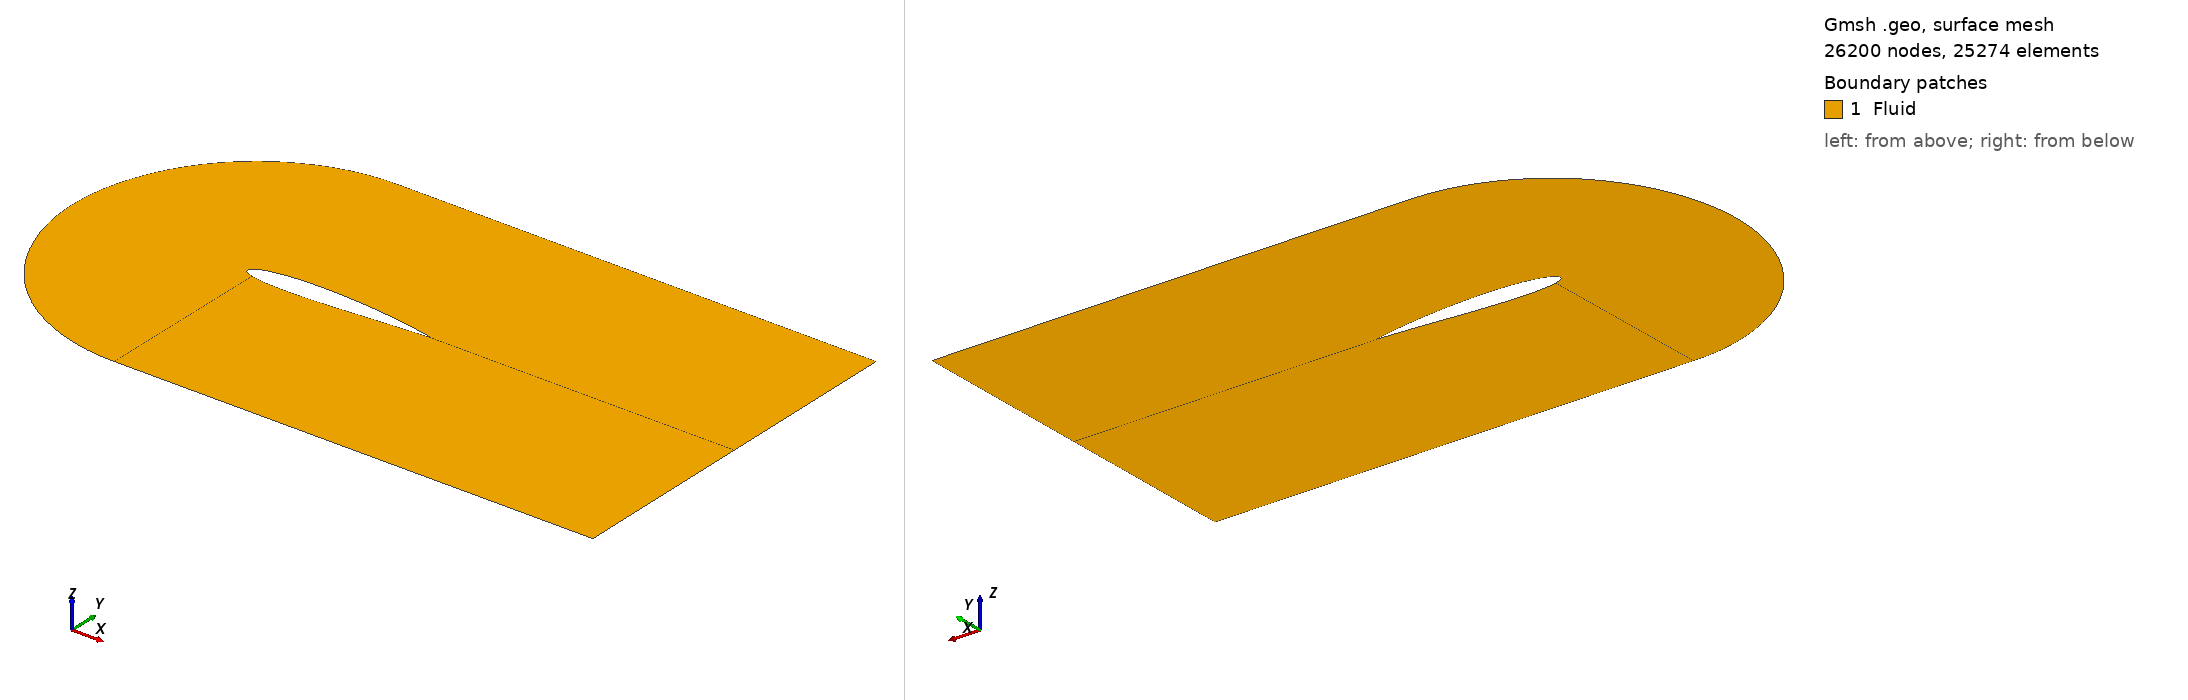

Gmsh geometry script, surface-meshed: 26200 nodes, 25274 surface elements. Boundary patches (legend numbers): 1 Fluid. Left view from above one corner, right view from below the opposite corner. Legend entries are the model's physical surfaces. The drawing asked Gmsh for element sizes between 1% and 20% of the model's largest extent; the script's own settings can give other sizes.

=== naca_2D_shape_29.geo (drawn) ===

SetFactory("OpenCASCADE");

// gmsh naca_2D_shape_0.geo -2 -format msh2 -o naca_2D_shape_0.msh

N_fact = 2;

// Parametres
c   = 1.0;		// corde
m   = 0.01500000; 		// cambrure max  
p   = 0.61000000;		// position cambrure 
t   = 0.12; 		// epaisseur relative
N   = 200;		// nombre de points demi profil
lc  = 0.01;		// taille de maillage
alpha = -0*Pi/180;	// angle d’attaque

//pos_x = 0.5;
pos_x = 0.355;

// Creation des points
For i In {0:N-1}
	xr = i/N;
	// ligne de cambrure yc
	//yc = 0; // symetrique
	If (xr<=p)  
		yc = m/p^2*(2*p*xr - xr^2); 
	EndIf
	If (xr>p)  
		yc = m/(1-p)^2*((1-2*p) + 2*p*xr - xr^2); 
	EndIf
	// distribution d’epaisseur yt
	yt = 5*t*c*(	0.2969*Sqrt(xr)
			-0.1260*xr
			-0.3516*xr^2
			+0.2843*xr^3
			-0.1015*xr^4 );
	x = xr*c;
	// Extrados
	Point(i+1)	= {x+pos_x, yc+yt, 0, lc};
	// Intrados 
	If (i>0)  
		Point(2*N-i)	= {x+pos_x, yc-yt, 0, lc};
	EndIf
EndFor





// Tracer spline
pts1[] = {};
For i In {10:N} 
  pts1[] += i;
EndFor
Spline(1) = pts1[];

pts2[] = {};
For i In {N+1:2*N-10} 
  pts2[] += i;
EndFor
Spline(2) = pts2[];

pts3[] = {};
For i In {2*N-10:2*N-1} 
  pts3[] += i;
EndFor
For i In {1: 10} 
  pts3[] += i;
EndFor
Spline(3) = pts3[];



//+
Point(400) = {0.4, 1, 0, 1.0};
//+
Point(401) = {0.4, -1, 0, 1.0};
//+
Point(402) = {1.35, 1, -0, 1.0};
//+
Point(403) = {1.35, -1, -0, 1.0};
//+
Point(404) = {3, 1, -0, 1.0};
//+
Point(405) = {3, -1, -0, 1.0};
//+
Point(406) = {3, -0.00, 0, 0.0};
//+
Point(407) = {0.4-1, 0, 0, 1.0};
//+
Point(408) = {0.4-Sqrt(2)/2, -Sqrt(2)/2, 0, 1.0};
//+
Point(409) = {0.4-Sqrt(2)/2, +Sqrt(2)/2, 0, 1.0};
//+
Point(410) = {0.4-Sqrt(2-Sqrt(2))/2, -Sqrt(2+Sqrt(2))/2, 0, 1.0};
//+
Point(411) = {0.4-Sqrt(2-Sqrt(2))/2, +Sqrt(2+Sqrt(2))/2, 0, 1.0};
//+
Point(412) = {3, -0.002, 0, 0.0};


//+
Spline(4) = {401, 410, 408, 407, 409, 411, 400};
//+
Line(5) = {400, 402};
//+
Line(6) = {401, 403};
//+
Line(7) = {402, 404};
//+
Line(8) = {403, 405};
//+
Line(9) = {404, 406};
//+
Line(40) = {405 , 412};
//+
Line(41) = {N+1 , 412};
//+
Line(42) = {406 , 412};

//+
Line(11) = {400, 10};
//+
Line(12) = {401, 2*N-10};
//+
Line(13) = {402, N};
//+
Line(14) = {403, N+1};
//+
Line(15) = {N, 406};
//+
Line(16) = {N, N+1};




//+
Curve Loop(1) = {12, 3, -11, -4};
//+
Plane Surface(1) = {1};
//+
Curve Loop(2) = {12, -2, -14, -6};
//+
Plane Surface(2) = {2};
//+
Curve Loop(3) = {1, -13, -5, 11};
//+
Plane Surface(3) = {3};
//+
Curve Loop(4) = {15, -13, 7, 9};
//+
Plane Surface(4) = {4};
//+
Curve Loop(6) = {14, 41, -40, -8};
//+
Plane Surface(5) = {6};
//+
Curve Loop(7) = {41, -42, -15, 16};
//+
Plane Surface(6) = {7};


//+
Physical Curve("Inlet", 41) = {4};
//+
Physical Curve("FreeStream", 42) = {5, 6, 7, 8};
//+
Physical Curve("Outlet", 43) = {9, 40, 42};
//+
Physical Curve("Airfoil", 44) = {3, 1, 2, 16};
//+
Physical Surface("Fluid", 45) = {1, 3, 2, 4, 5, 6};



//+
Transfinite Curve {11, 13, 12, 14, 9, 40} = N_fact * 25 Using Progression 0.94;
//+
Transfinite Curve {5, 6, 1, 2} = N_fact * 100 Using Progression 1;
//+
Transfinite Curve {7, 8, 15, 41} = N_fact * 20 Using Progression 1.10;
//+
Transfinite Curve {4, 3} = N_fact * 20 Using Progression 1;
//+
Transfinite Surface {1};
//+
Transfinite Surface {3};
//+
Transfinite Surface {4};
//+
Transfinite Surface {5};
//+
Transfinite Surface {2};
//+
Recombine Surface {1, 3, 2, 5, 4};
//+
Transfinite Curve {16, 42} = 1 Using Progression 1;
//+
Transfinite Surface {6};
//+
Recombine Surface {6};
